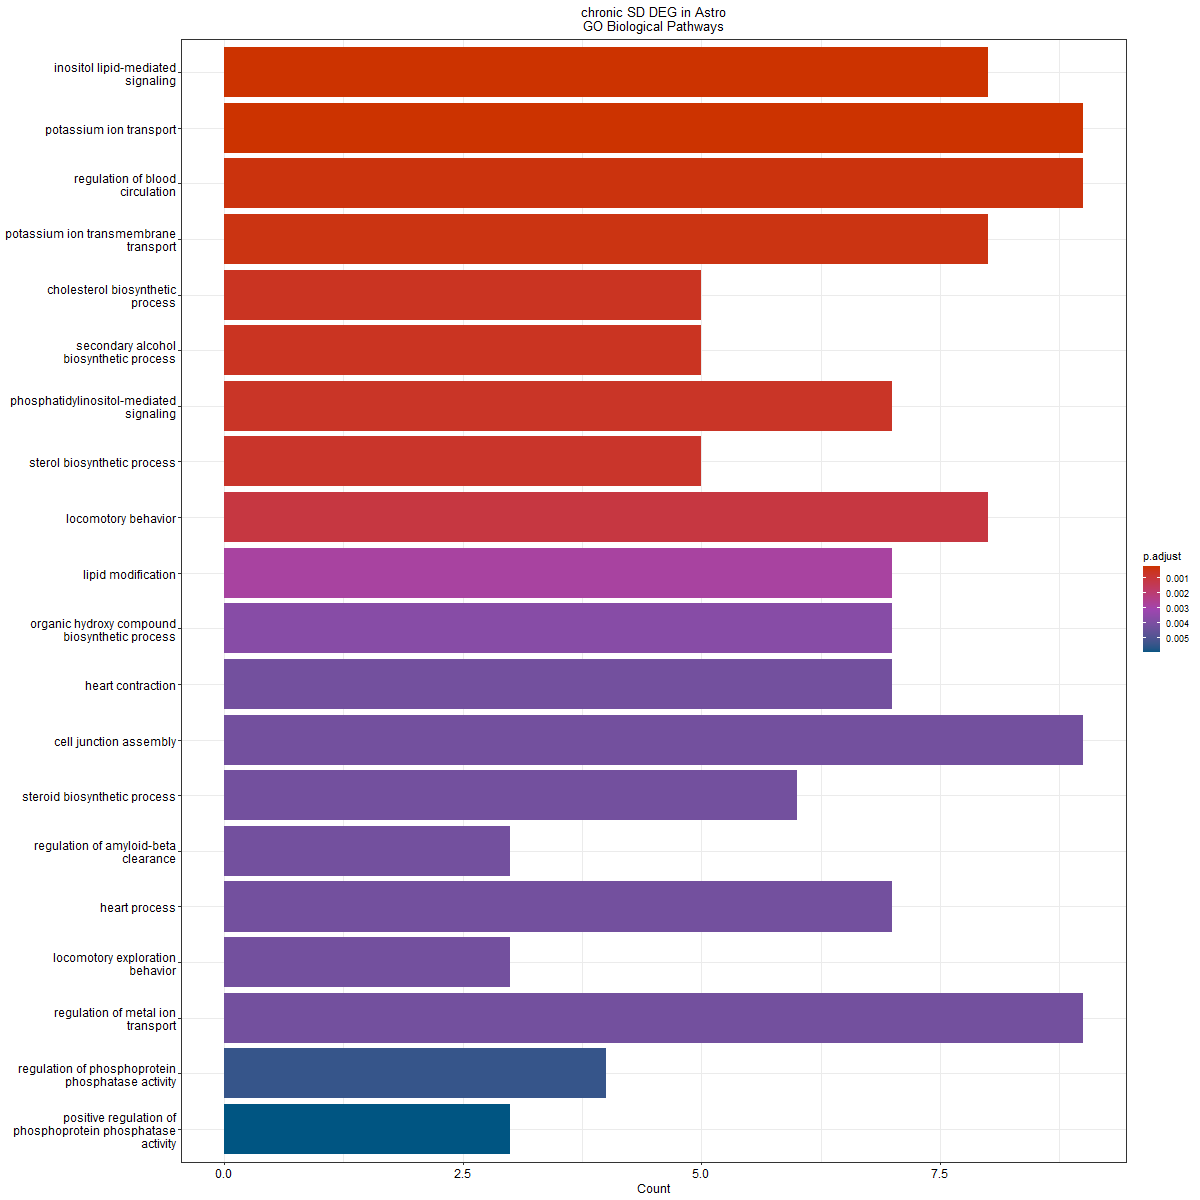

The data file committed next to this chart (first rows):
ID, Description, GeneRatio, BgRatio, pvalue, p.adjust, qvalue, geneID, Count
GO:0048017, inositol lipid-mediated signaling, 8/104, 171/28943, 2.00360383266977e-07, 0.000231, 0.0001778, Plce1/Plcl1/Pitpnm2/Plcb4/Pdgfd/Car8/Pld…, 8
GO:0006813, potassium ion transport, 9/104, 244/28943, 2.54225874722555e-07, 0.000231, 0.0001778, Rgs7/Atp1a2/Calm1/Nalcn/Calm2/Plcb4/Kcnd…, 9
GO:1903522, regulation of blood circulation, 9/104, 268/28943, 5.58408978015227e-07, 0.0003382, 0.0002604, Asic2/Gnao1/Atp1a2/Calm1/Fgf13/Calm2/Kcn…, 9
GO:0071805, potassium ion transmembrane transport, 8/104, 207/28943, 8.55466336665826e-07, 0.0003886, 0.0002992, Rgs7/Atp1a2/Calm1/Nalcn/Calm2/Kcnd3/Kcni…, 8
GO:0006695, cholesterol biosynthetic process, 5/104, 57/28943, 1.96223274645873e-06, 0.0005942, 0.0004575, Apoe/Hmgcs1/Cyp51/Hmgcr/Msmo1, 5
GO:1902653, secondary alcohol biosynthetic process, 5/104, 57/28943, 1.96223274645873e-06, 0.0005942, 0.0004575, Apoe/Hmgcs1/Cyp51/Hmgcr/Msmo1, 5
GO:0048015, phosphatidylinositol-mediated signaling, 7/104, 168/28943, 2.59293835346031e-06, 0.0006731, 0.0005182, Plce1/Plcl1/Pitpnm2/Plcb4/Pdgfd/Car8/Prr…, 7
GO:0016126, sterol biosynthetic process, 5/104, 63/28943, 3.23819490231237e-06, 0.0007355, 0.0005663, Apoe/Hmgcs1/Cyp51/Hmgcr/Msmo1, 5
GO:0007626, locomotory behavior, 8/104, 266/28943, 5.51160739782877e-06, 0.001113, 0.0008567, Apoe/Npas3/Lsamp/Gnao1/Atp1a2/Zfhx3/Apba…, 8
GO:0030258, lipid modification, 7/104, 221/28943, 1.56070175594711e-05, 0.002836, 0.002183, Apoe/Echdc2/Akt2/Stard4/Eci2/Apod/B3galt…, 7
GO:1901617, organic hydroxy compound biosynthetic pr…, 7/104, 234/28943, 2.25376412230323e-05, 0.003723, 0.002866, Apoe/Hmgcs1/Cyp51/Stard4/Hmgcr/Per2/Msmo…, 7
GO:0060047, heart contraction, 7/104, 242/28943, 2.79420018244696e-05, 0.004228, 0.003256, Gnao1/Atp1a2/Calm1/Sgcd/Fgf13/Calm2/Kcnd…, 7
GO:0034329, cell junction assembly, 9/104, 445/28943, 3.35142242698692e-05, 0.004228, 0.003256, Asic2/Cdh19/Mdga2/Fgf13/Magi2/Ptprd/Macf…, 9
GO:0006694, steroid biosynthetic process, 6/104, 169/28943, 3.42894222434332e-05, 0.004228, 0.003256, Apoe/Hmgcs1/Cyp51/Stard4/Hmgcr/Msmo1, 6
GO:1900221, regulation of amyloid-beta clearance, 3/104, 18/28943, 3.53605680882335e-05, 0.004228, 0.003256, Apoe/Cyp51/Hmgcr, 3
GO:0003015, heart process, 7/104, 254/28943, 3.80156096437029e-05, 0.004228, 0.003256, Gnao1/Atp1a2/Calm1/Sgcd/Fgf13/Calm2/Kcnd…, 7
GO:0035641, locomotory exploration behavior, 3/104, 19/28943, 4.18810090118638e-05, 0.004228, 0.003256, Apoe/Lsamp/Atp1a2, 3
GO:0010959, regulation of metal ion transport, 9/104, 458/28943, 4.18888968596101e-05, 0.004228, 0.003256, Rgs7/Akt2/Gnao1/Atp1a2/Calm1/Fgf13/Calm2…, 9
GO:0043666, regulation of phosphoprotein phosphatase…, 4/104, 58/28943, 5.74885265866784e-05, 0.005498, 0.004233, Calm1/Magi2/Calm2/Mgat5, 4
GO:0032516, positive regulation of phosphoprotein ph…, 3/104, 22/28943, 6.60401352853142e-05, 0.006, 0.004619, Calm1/Magi2/Calm2, 3
GO:0050808, synapse organization, 9/104, 496/28943, 7.71820443917796e-05, 0.006678, 0.005142, Asic2/Apoe/Mdga2/Gphn/Fgf13/Magi2/Nrcam/…, 9
GO:0008016, regulation of heart contraction, 6/104, 199/28943, 8.49655614182983e-05, 0.007017, 0.005403, Gnao1/Atp1a2/Calm1/Fgf13/Calm2/Kcnd3, 6
GO:0060048, cardiac muscle contraction, 5/104, 132/28943, 0.0001171, 0.009232, 0.007108, Atp1a2/Calm1/Sgcd/Fgf13/Calm2, 5
GO:0048511, rhythmic process, 7/104, 306/28943, 0.000122, 0.009232, 0.007108, Rora/Tef/Ptgds/Zfhx3/Id3/Per2/Mat2a, 7
GO:0055117, regulation of cardiac muscle contraction, 4/104, 71/28943, 0.000127, 0.009232, 0.007108, Atp1a2/Calm1/Fgf13/Calm2, 4
GO:0032922, circadian regulation of gene expression, 4/104, 72/28943, 0.0001341, 0.009374, 0.007217, Rora/Zfhx3/Id3/Per2, 4
GO:0007623, circadian rhythm, 6/104, 222/28943, 0.0001545, 0.009999, 0.007698, Rora/Ptgds/Zfhx3/Id3/Per2/Mat2a, 6
GO:1901888, regulation of cell junction assembly, 6/104, 222/28943, 0.0001545, 0.009999, 0.007698, Asic2/Mdga2/Ptprd/Macf1/Phldb2/Apod, 6
GO:0046165, alcohol biosynthetic process, 5/104, 141/28943, 0.0001596, 0.009999, 0.007698, Apoe/Hmgcs1/Cyp51/Hmgcr/Msmo1, 5
GO:0051926, negative regulation of calcium ion trans…, 4/104, 76/28943, 0.0001654, 0.01002, 0.007715, Gnao1/Atp1a2/Calm1/Calm2, 4
GO:0008203, cholesterol metabolic process, 5/104, 145/28943, 0.0001818, 0.01066, 0.008206, Apoe/Hmgcs1/Cyp51/Hmgcr/Msmo1, 5
GO:0035725, sodium ion transmembrane transport, 5/104, 153/28943, 0.0002334, 0.01255, 0.00966, Asic2/Atp1a2/Fgf13/Nalcn/Slc24a3, 5
GO:0016125, sterol metabolic process, 5/104, 154/28943, 0.0002405, 0.01255, 0.00966, Apoe/Hmgcs1/Cyp51/Hmgcr/Msmo1, 5
GO:0099560, synaptic membrane adhesion, 3/104, 34/28943, 0.0002487, 0.01255, 0.00966, Mdga2/Magi2/Ptprd, 3
GO:0010921, regulation of phosphatase activity, 4/104, 86/28943, 0.0002664, 0.01255, 0.00966, Calm1/Magi2/Calm2/Mgat5, 4
GO:0019229, regulation of vasoconstriction, 4/104, 86/28943, 0.0002664, 0.01255, 0.00966, Asic2/Atp1a2/Hmgcr/Per2, 4
GO:1902652, secondary alcohol metabolic process, 5/104, 158/28943, 0.0002708, 0.01255, 0.00966, Apoe/Hmgcs1/Cyp51/Hmgcr/Msmo1, 5
GO:0006942, regulation of striated muscle contractio…, 4/104, 87/28943, 0.0002785, 0.01255, 0.00966, Atp1a2/Calm1/Fgf13/Calm2, 4
GO:0006814, sodium ion transport, 6/104, 250/28943, 0.0002929, 0.01255, 0.00966, Asic2/Akt2/Atp1a2/Fgf13/Nalcn/Slc24a3, 6
GO:0010922, positive regulation of phosphatase activ…, 3/104, 36/28943, 0.0002952, 0.01255, 0.00966, Calm1/Magi2/Calm2, 3
GO:0097242, amyloid-beta clearance, 3/104, 36/28943, 0.0002952, 0.01255, 0.00966, Apoe/Cyp51/Hmgcr, 3
GO:0042391, regulation of membrane potential, 8/104, 469/28943, 0.0002967, 0.01255, 0.00966, Asic2/Rgs7/Akt2/Fgf13/Nalcn/Nrcam/Kcnd3/…, 8
GO:0008202, steroid metabolic process, 7/104, 354/28943, 0.0002969, 0.01255, 0.00966, Rora/Apoe/Hmgcs1/Cyp51/Stard4/Hmgcr/Msmo…, 7
GO:0035640, exploration behavior, 3/104, 37/28943, 0.0003204, 0.01323, 0.01019, Apoe/Lsamp/Atp1a2, 3
GO:0050807, regulation of synapse organization, 6/104, 264/28943, 0.0003913, 0.01493, 0.01149, Asic2/Apoe/Mdga2/Magi2/Nrcam/Ptprd, 6
GO:1901020, negative regulation of calcium ion trans…, 3/104, 40/28943, 0.0004042, 0.01493, 0.01149, Atp1a2/Calm1/Calm2, 3
GO:0035304, regulation of protein dephosphorylation, 4/104, 96/28943, 0.0004055, 0.01493, 0.01149, Calm1/Magi2/Calm2/Mgat5, 4
GO:0006941, striated muscle contraction, 5/104, 173/28943, 0.0004108, 0.01493, 0.01149, Atp1a2/Calm1/Sgcd/Fgf13/Calm2, 5
GO:0035296, regulation of tube diameter, 5/104, 173/28943, 0.0004108, 0.01493, 0.01149, Asic2/Apoe/Atp1a2/Hmgcr/Per2, 5
GO:0097746, blood vessel diameter maintenance, 5/104, 173/28943, 0.0004108, 0.01493, 0.01149, Asic2/Apoe/Atp1a2/Hmgcr/Per2, 5
GO:0035150, regulation of tube size, 5/104, 174/28943, 0.0004217, 0.01503, 0.01157, Asic2/Apoe/Atp1a2/Hmgcr/Per2, 5
GO:1990778, protein localization to cell periphery, 7/104, 377/28943, 0.000433, 0.01513, 0.01165, Gphn/Akt2/Fgf13/Magi2/Macf1/Gpr158/Kcnip…, 7
GO:0050803, regulation of synapse structure or activ…, 6/104, 272/28943, 0.0004582, 0.01571, 0.01209, Asic2/Apoe/Mdga2/Magi2/Nrcam/Ptprd, 6
GO:0048660, regulation of smooth muscle cell prolife…, 5/104, 185/28943, 0.0005574, 0.01866, 0.01436, Apoe/Pdgfd/Hmgcr/Ogn/Apod, 5
GO:0010873, positive regulation of cholesterol ester…, 2/104, 10/28943, 0.0005647, 0.01866, 0.01436, Apoe/Stard4, 2
GO:0043271, negative regulation of ion transport, 5/104, 187/28943, 0.0005852, 0.01899, 0.01462, Gnao1/Atp1a2/Calm1/Calm2/Plcb4, 5
GO:0042310, vasoconstriction, 4/104, 109/28943, 0.0006552, 0.02064, 0.01589, Asic2/Atp1a2/Hmgcr/Per2, 4
GO:0048659, smooth muscle cell proliferation, 5/104, 192/28943, 0.0006593, 0.02064, 0.01589, Apoe/Pdgfd/Hmgcr/Ogn/Apod, 5
GO:0005513, detection of calcium ion, 2/104, 11/28943, 0.0006886, 0.02064, 0.01589, Calm1/Calm2, 2
GO:0007416, synapse assembly, 5/104, 194/28943, 0.0006908, 0.02064, 0.01589, Asic2/Mdga2/Fgf13/Magi2/Ptprd, 5
... 66 more rows
